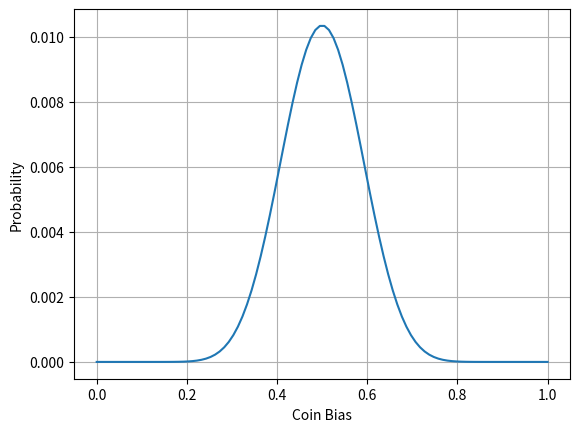

The script that saved this image:
from scipy.special import comb
from matplotlib import pyplot as plt
import numpy as np

p_heads = np.linspace(0., 1., 100)

def binomial(p_heads, N_trials=10, n_heads=6):
    '''Calculate binomial distribution given the relevant parameters.'''
    return comb(N_trials, n_heads) * p_heads**n_heads * (1-p_heads)**(N_trials - n_heads)

N_trials = 10
n_heads = [6, 5, 4]

prob = binomial(p_heads, N_trials=N_trials, n_heads=n_heads[0]) * \
       binomial(p_heads, N_trials=N_trials, n_heads=n_heads[1]) * \
	   binomial(p_heads, N_trials=N_trials, n_heads=n_heads[2])

fig, ax = plt.subplots(1,1)
ax.plot(p_heads, prob)
ax.grid(1)
ax.set_xlabel('Coin Bias')
ax.set_ylabel('Probability')
fig.savefig('comb_binomial.png')



